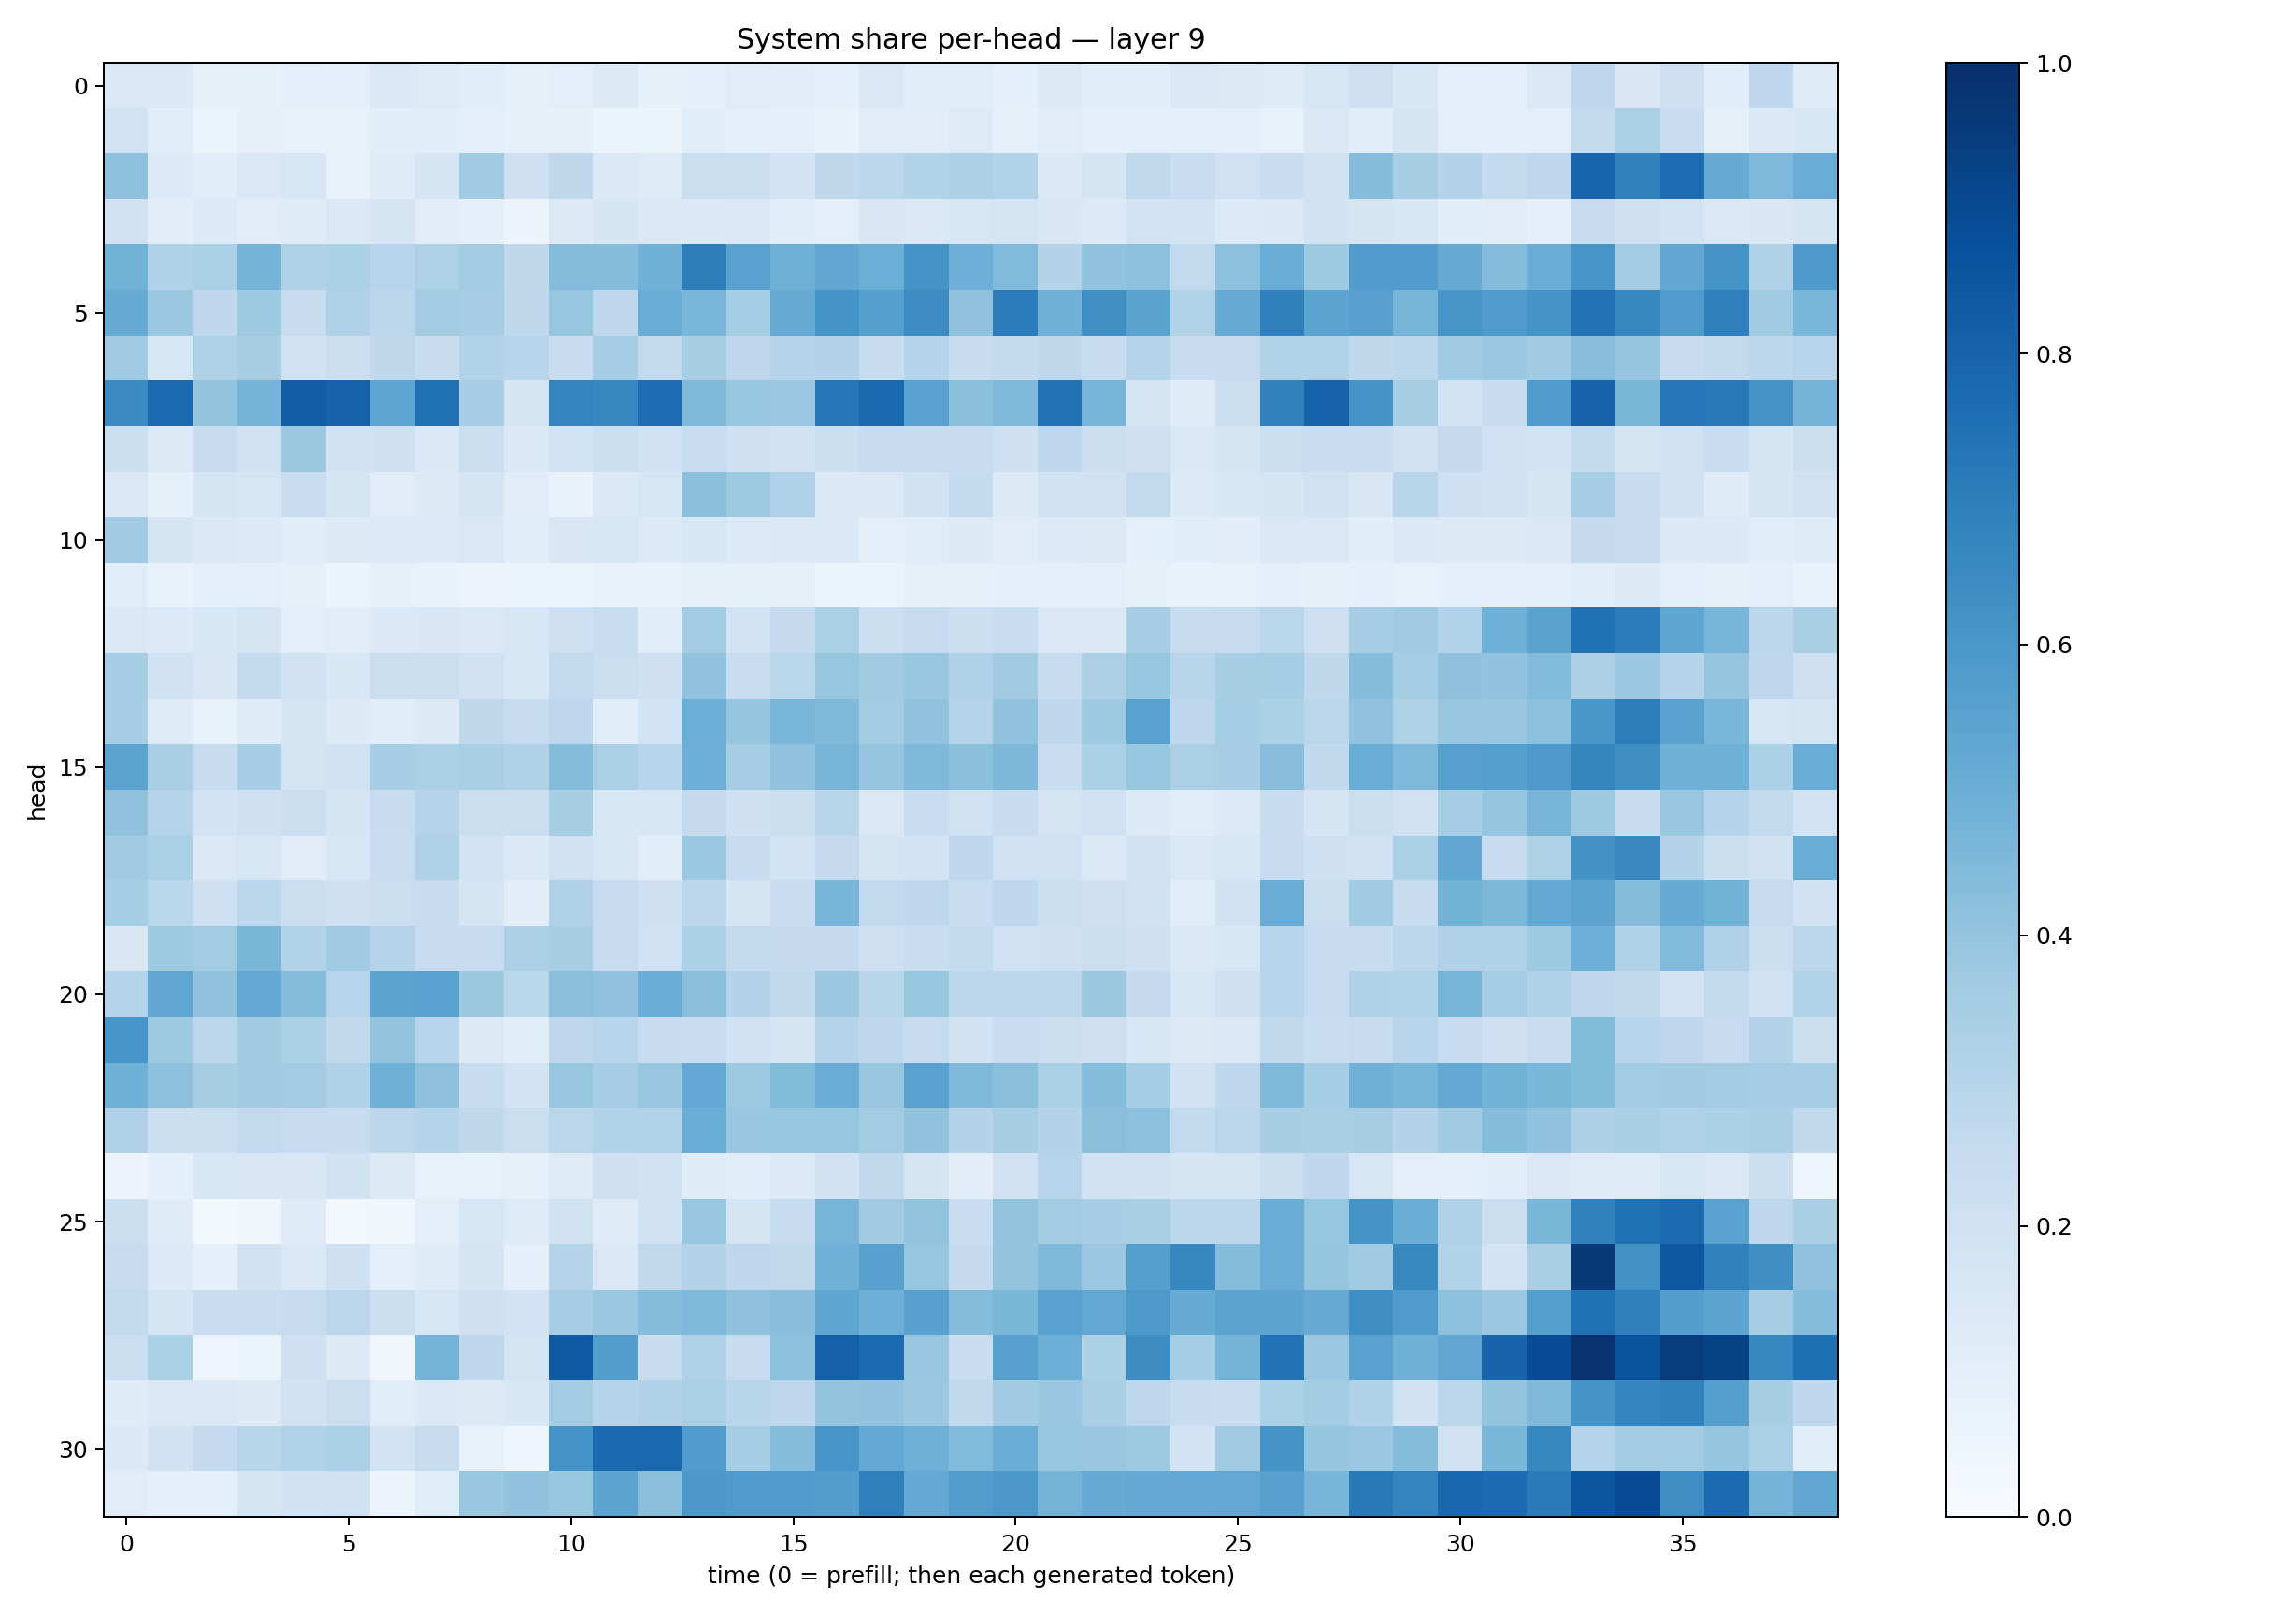

Source data for this figure (header and first rows):
0.14509661, 0.1376443, 0.08571134, 0.08157452, 0.09720951, 0.09271678, 0.13945693, 0.122659825, 0.10732974, 0.08534697, 0.09608968, 0.12937382, 0.08400453, 0.09219806, 0.11163315, 0.10302562, 0.087633386, 0.14327818, 0.11502856, 0.11458714, 0.08941856, 0.12935837, 0.10581458, 0.10914563
0.1825, 0.114, 0.0653, 0.07937, 0.07548, 0.07219, 0.1058, 0.1092, 0.09414, 0.07862, 0.0835, 0.06171, 0.06143, 0.1083, 0.09437, 0.08959, 0.06641, 0.1105, 0.1016, 0.1243, 0.07969, 0.111, 0.08791, 0.09354
0.4151, 0.1358, 0.1075, 0.1474, 0.1563, 0.07634, 0.1209, 0.1689, 0.3642, 0.2096, 0.2725, 0.1375, 0.1213, 0.225, 0.2208, 0.1833, 0.2699, 0.2775, 0.3115, 0.3276, 0.3122, 0.138, 0.1675, 0.2635
0.2009, 0.1016, 0.1359, 0.1125, 0.1187, 0.144, 0.1653, 0.11, 0.0904, 0.05774, 0.1257, 0.1683, 0.1467, 0.1385, 0.1433, 0.1061, 0.09386, 0.1506, 0.1472, 0.1563, 0.1754, 0.1521, 0.1357, 0.1803
0.4794, 0.3192, 0.3354, 0.4747, 0.3218, 0.3281, 0.2933, 0.3236, 0.3588, 0.2712, 0.4336, 0.4313, 0.4834, 0.698, 0.5546, 0.4913, 0.5303, 0.4987, 0.61, 0.496, 0.4434, 0.3076, 0.4048, 0.4151
0.5096, 0.382, 0.2695, 0.3719, 0.2353, 0.3173, 0.2797, 0.356, 0.3508, 0.2726, 0.3917, 0.2735, 0.5003, 0.4644, 0.3554, 0.5091, 0.6146, 0.5632, 0.6484, 0.4082, 0.7043, 0.4842, 0.6289, 0.5471
0.3659, 0.1575, 0.3219, 0.3406, 0.1985, 0.2239, 0.2713, 0.2366, 0.3146, 0.2964, 0.2417, 0.3508, 0.2617, 0.3401, 0.2766, 0.3018, 0.3068, 0.2381, 0.2981, 0.236, 0.2574, 0.2697, 0.2383, 0.2993
0.6523, 0.7704, 0.4015, 0.4756, 0.821, 0.8024, 0.5371, 0.752, 0.3462, 0.1693, 0.6743, 0.6657, 0.7626, 0.4465, 0.3908, 0.3814, 0.7245, 0.783, 0.5514, 0.421, 0.449, 0.7455, 0.4726, 0.1762
0.2181, 0.1273, 0.2404, 0.198, 0.3759, 0.1939, 0.2043, 0.1468, 0.2244, 0.1465, 0.1861, 0.2151, 0.2011, 0.2323, 0.2076, 0.203, 0.2157, 0.2468, 0.248, 0.2371, 0.2094, 0.2739, 0.2208, 0.2132
0.1422, 0.08455, 0.1762, 0.1619, 0.233, 0.1719, 0.1113, 0.1311, 0.1648, 0.1096, 0.06762, 0.1394, 0.164, 0.4206, 0.3729, 0.3177, 0.1392, 0.1469, 0.1898, 0.2551, 0.1306, 0.1895, 0.1946, 0.2579
0.3634, 0.1656, 0.1483, 0.1366, 0.1151, 0.1295, 0.1337, 0.1354, 0.1428, 0.1071, 0.1508, 0.1623, 0.134, 0.1527, 0.1348, 0.1442, 0.1372, 0.09591, 0.1148, 0.13, 0.1127, 0.1356, 0.1275, 0.09941
0.117, 0.0682, 0.09116, 0.1014, 0.08094, 0.05998, 0.08107, 0.06816, 0.05552, 0.05889, 0.0643, 0.07604, 0.06842, 0.08241, 0.08513, 0.08425, 0.06188, 0.06536, 0.08213, 0.08096, 0.0884, 0.09095, 0.09927, 0.07904
0.1414, 0.1365, 0.156, 0.1752, 0.09834, 0.1122, 0.1384, 0.1495, 0.1393, 0.1585, 0.2138, 0.2305, 0.1083, 0.3565, 0.1842, 0.2526, 0.333, 0.2181, 0.2494, 0.2182, 0.2339, 0.1419, 0.1443, 0.3447
0.3488, 0.1913, 0.1521, 0.2564, 0.1928, 0.1548, 0.2228, 0.2255, 0.2021, 0.1585, 0.2591, 0.2191, 0.2075, 0.4028, 0.2335, 0.289, 0.3921, 0.3596, 0.3879, 0.3168, 0.3651, 0.2421, 0.3251, 0.3938
0.3451, 0.1209, 0.07448, 0.1193, 0.1674, 0.1271, 0.1072, 0.1313, 0.2702, 0.2407, 0.2759, 0.1059, 0.187, 0.4978, 0.3967, 0.4628, 0.4488, 0.3584, 0.4087, 0.3025, 0.4048, 0.2667, 0.3726, 0.5522
0.5467, 0.3363, 0.2354, 0.3455, 0.178, 0.1922, 0.346, 0.3293, 0.3398, 0.319, 0.4371, 0.3335, 0.2966, 0.4949, 0.3494, 0.4092, 0.4671, 0.3953, 0.452, 0.4215, 0.4549, 0.2301, 0.329, 0.3913
0.4072, 0.303, 0.1833, 0.2094, 0.2241, 0.165, 0.2385, 0.3033, 0.2249, 0.2192, 0.3408, 0.1531, 0.1614, 0.2531, 0.2035, 0.2196, 0.2901, 0.1445, 0.2274, 0.1985, 0.2366, 0.1751, 0.2001, 0.1337
0.3655, 0.3324, 0.1465, 0.1591, 0.1112, 0.158, 0.2321, 0.3208, 0.187, 0.1404, 0.1973, 0.1584, 0.1059, 0.3805, 0.2347, 0.1862, 0.2534, 0.1788, 0.1864, 0.2667, 0.2026, 0.2013, 0.1373, 0.193
0.3536, 0.2858, 0.2088, 0.2785, 0.2201, 0.2037, 0.2193, 0.2414, 0.1653, 0.103, 0.3171, 0.2495, 0.2092, 0.2788, 0.1664, 0.23, 0.4672, 0.2617, 0.2748, 0.2311, 0.267, 0.223, 0.2117, 0.1906
0.1502, 0.3713, 0.3584, 0.4597, 0.3164, 0.3668, 0.302, 0.2411, 0.2497, 0.3255, 0.343, 0.249, 0.2008, 0.3294, 0.2567, 0.2534, 0.2508, 0.2123, 0.2316, 0.2543, 0.2002, 0.2078, 0.2245, 0.2105
0.3025, 0.5319, 0.4043, 0.5264, 0.4355, 0.2957, 0.5468, 0.553, 0.3753, 0.2885, 0.4219, 0.4088, 0.5018, 0.4239, 0.3083, 0.263, 0.3812, 0.2896, 0.3914, 0.2779, 0.2821, 0.278, 0.3752, 0.2501
0.6089, 0.3745, 0.2806, 0.3611, 0.3296, 0.2629, 0.3988, 0.2954, 0.1315, 0.1076, 0.277, 0.2932, 0.236, 0.2302, 0.1876, 0.1714, 0.2982, 0.2664, 0.2433, 0.1885, 0.2326, 0.2203, 0.2137, 0.1532
0.4901, 0.4159, 0.3409, 0.3626, 0.3594, 0.3184, 0.4894, 0.4124, 0.2396, 0.1815, 0.3844, 0.3498, 0.3833, 0.5223, 0.3731, 0.4403, 0.5045, 0.3887, 0.5516, 0.4479, 0.4242, 0.3331, 0.4312, 0.3552
0.3166, 0.2168, 0.2231, 0.2591, 0.2478, 0.2415, 0.2775, 0.3, 0.2713, 0.2261, 0.2849, 0.3142, 0.3117, 0.5032, 0.3847, 0.3906, 0.3945, 0.3587, 0.4056, 0.3085, 0.3408, 0.3063, 0.4238, 0.4154
0.05764, 0.08685, 0.1567, 0.1503, 0.1498, 0.1945, 0.1322, 0.07164, 0.07373, 0.07995, 0.1228, 0.2051, 0.1898, 0.1186, 0.1169, 0.1338, 0.1949, 0.2625, 0.1681, 0.1049, 0.1966, 0.2962, 0.1905, 0.1876
0.2213, 0.1223, 0.02057, 0.03646, 0.1192, 0.02956, 0.03793, 0.09996, 0.1576, 0.1235, 0.1987, 0.1209, 0.1935, 0.3869, 0.1783, 0.2353, 0.4704, 0.3622, 0.3985, 0.2281, 0.3997, 0.3573, 0.3472, 0.3361
0.2442, 0.1352, 0.08887, 0.1941, 0.1406, 0.2081, 0.09391, 0.12, 0.1649, 0.09225, 0.3022, 0.1468, 0.2653, 0.3058, 0.2748, 0.2643, 0.4816, 0.5553, 0.3909, 0.2526, 0.4017, 0.4485, 0.3803, 0.5664
0.2605, 0.1667, 0.2285, 0.2334, 0.2455, 0.285, 0.2219, 0.1607, 0.205, 0.1809, 0.3491, 0.3821, 0.4328, 0.4516, 0.4136, 0.4281, 0.5387, 0.4957, 0.5575, 0.4345, 0.4596, 0.5542, 0.5244, 0.5912
0.2194, 0.3311, 0.0472, 0.05291, 0.2038, 0.131, 0.03188, 0.4749, 0.2744, 0.1765, 0.8366, 0.5683, 0.2383, 0.3176, 0.2356, 0.4153, 0.8097, 0.7701, 0.3876, 0.2325, 0.5582, 0.4967, 0.3283, 0.642
0.1202, 0.1443, 0.1479, 0.1318, 0.1922, 0.2247, 0.1171, 0.1406, 0.1253, 0.1535, 0.3557, 0.3037, 0.3164, 0.3349, 0.2917, 0.2764, 0.4004, 0.4051, 0.3789, 0.2626, 0.3608, 0.3888, 0.3387, 0.2735
0.1372, 0.192, 0.2525, 0.2911, 0.309, 0.3291, 0.1872, 0.2447, 0.07736, 0.04049, 0.6181, 0.7758, 0.7781, 0.5764, 0.3523, 0.4341, 0.6065, 0.5227, 0.4902, 0.4441, 0.5008, 0.3926, 0.387, 0.3716
0.1096, 0.08905, 0.09346, 0.1646, 0.1882, 0.2021, 0.05561, 0.1168, 0.384, 0.4061, 0.3908, 0.541, 0.4234, 0.5955, 0.5802, 0.5816, 0.5679, 0.6931, 0.5233, 0.5732, 0.5974, 0.474, 0.5109, 0.5219
